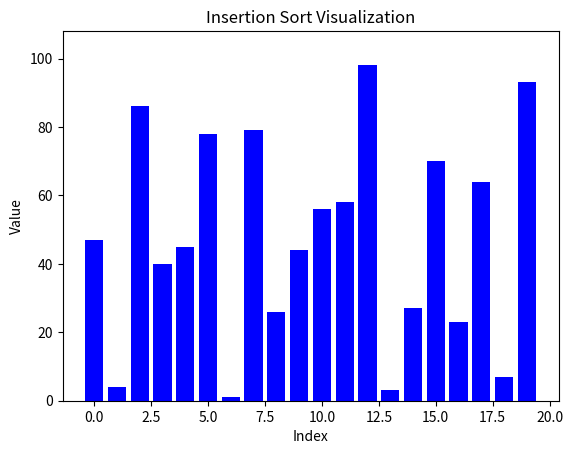

The script that saved this image:
import matplotlib.pyplot as plt
import numpy as np
from matplotlib.animation import FuncAnimation


def insertion_sort(arr, update_func):
    for i in range(1, len(arr)):
        key = arr[i]
        j = i - 1
        while j >= 0 and key < arr[j]:
            arr[j + 1] = arr[j]
            j -= 1
        arr[j + 1] = key
        update_func(arr)
        yield arr


def update_plot(arr):
    for bar, height in zip(bars, arr):
        bar.set_height(height)
    plt.draw()
    plt.pause(0.1)


arr = np.random.randint(1, 100, size=20)
fig, ax = plt.subplots()
bars = ax.bar(range(len(arr)), arr, color='blue')
ax.set_title('Insertion Sort Visualization')
ax.set_xlabel('Index')
ax.set_ylabel('Value')
plt.ylim(0, max(arr) + 10)


def animate(frame):
    update_plot(frame)


ani = FuncAnimation(fig, animate, frames=insertion_sort(list(arr), update_plot), repeat=False, interval=100)
plt.show()
